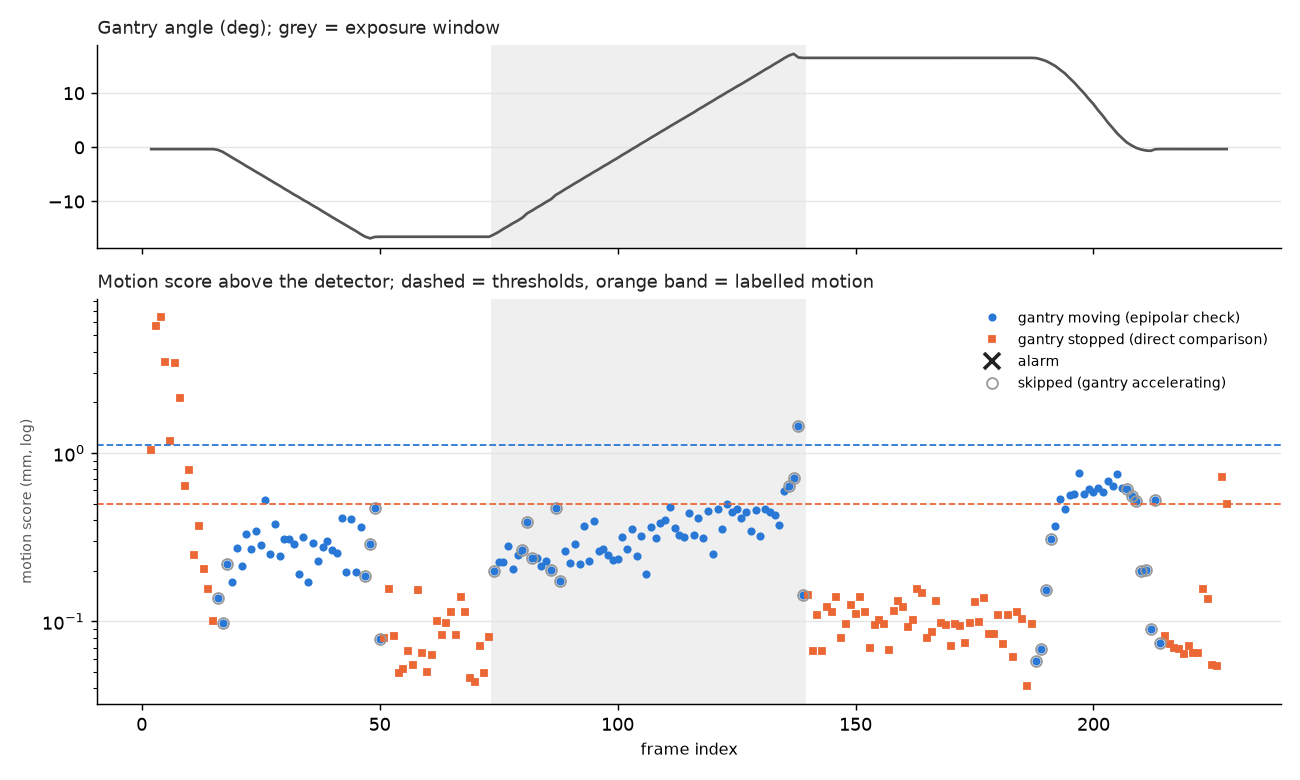

Data behind this chart, as committed beside it:
frame, phase, exposure, angle, dangle, n_body, n_bg, body_flow, same_angle, static_med, static_cl, affine_med, affine_cl, epi_img_med, epi_img_cl, epi_enc_med, epi_enc_cl, epi_enc_cl30, epi_enc_bg, motion_mm, accel_guard, alarm
2, approach, False, -0.332, 0.0, 755, 1295, 0.2752, True, 0.2317, 0.4674, nan, nan, nan, nan, nan, nan, nan, nan, 1.044, False, False
3, approach, False, -0.332, 0.0, 617, 1490, 1.211, True, 1.125, 2.539, nan, nan, nan, nan, nan, nan, nan, nan, 5.668, False, False
4, approach, False, -0.332, 0.0, 639, 1571, 2.275, True, 1.968, 2.885, nan, nan, nan, nan, nan, nan, nan, nan, 6.442, False, False
5, approach, False, -0.332, 0.0, 512, 1678, 0.9475, True, 0.8569, 1.568, nan, nan, nan, nan, nan, nan, nan, nan, 3.5, False, False
6, approach, False, -0.332, 0.0, 565, 1593, 0.1939, True, 0.1718, 0.5315, nan, nan, nan, nan, nan, nan, nan, nan, 1.187, False, False
7, approach, False, -0.332, 0.0, 672, 1554, 1.052, True, 1.039, 1.528, nan, nan, nan, nan, nan, nan, nan, nan, 3.412, False, False
8, approach, False, -0.332, 0.0, 599, 1602, 0.4909, True, 0.4519, 0.9512, nan, nan, nan, nan, nan, nan, nan, nan, 2.124, False, False
9, approach, False, -0.332, 0.0, 699, 1441, 0.1581, True, 0.1525, 0.2846, nan, nan, nan, nan, nan, nan, nan, nan, 0.6353, False, False
10, approach, False, -0.332, 0.0, 732, 1354, 0.177, True, 0.1744, 0.3544, nan, nan, nan, nan, nan, nan, nan, nan, 0.7913, False, False
11, approach, False, -0.332, 0.0, 734, 1341, 0.06415, True, 0.03449, 0.1116, nan, nan, nan, nan, nan, nan, nan, nan, 0.2491, False, False
12, approach, False, -0.332, 0.0, 733, 1358, 0.08266, True, 0.07948, 0.1663, nan, nan, nan, nan, nan, nan, nan, nan, 0.3713, False, False
13, approach, False, -0.332, 0.0, 751, 1323, 0.04564, True, 0.04322, 0.09125, nan, nan, nan, nan, nan, nan, nan, nan, 0.2037, False, False
14, approach, False, -0.332, 0.0, 742, 1346, 0.02566, True, 0.01929, 0.06949, nan, nan, nan, nan, nan, nan, nan, nan, 0.1551, False, False
15, approach, False, -0.332, 0.0, 729, 1342, 0.0235, True, 0.0146, 0.04512, nan, nan, nan, nan, nan, nan, nan, nan, 0.1007, False, False
16, approach, False, -0.4756, -0.1436, 740, 1366, 0.1172, False, nan, nan, 0.337, 0.4086, 0.135, 0.2428, 0.02663, 0.07289, 0.06149, 0.06008, 0.1373, True, False
17, approach, False, -0.8249, -0.3493, 740, 1384, 0.4739, False, nan, nan, 1.189, 1.383, 0.07993, 0.218, 0.02027, 0.05691, 0.04412, 0.04039, 0.09851, True, False
18, approach, False, -1.36, -0.5353, 739, 1265, 0.9115, False, nan, nan, 1.734, 1.967, 0.1048, 0.2236, 0.0296, 0.159, 0.09889, 0.1323, 0.2208, True, False
19, approach, False, -1.872, -0.5118, 725, 1280, 0.8737, False, nan, nan, 1.959, 2.393, 0.05785, 0.1205, 0.03529, 0.09615, 0.07675, 0.1422, 0.1714, False, False
20, approach, False, -2.409, -0.5372, 714, 1281, 0.9956, False, nan, nan, 2.032, 2.437, 0.04673, 0.1707, 0.03432, 0.185, 0.1216, 0.2008, 0.2716, False, False
21, approach, False, -2.915, -0.5062, 717, 1348, 0.8527, False, nan, nan, 1.589, 1.814, 0.2036, 0.3338, 0.02457, 0.1303, 0.09599, 0.1364, 0.2143, False, False
22, approach, False, -3.47, -0.5542, 708, 1334, 0.979, False, nan, nan, 1.874, 2.099, 0.05014, 0.1701, 0.04071, 0.2179, 0.1484, 0.1933, 0.3313, False, False
23, approach, False, -3.971, -0.5014, 703, 1344, 0.8703, False, nan, nan, 1.814, 2.12, 0.1397, 0.275, 0.03074, 0.1628, 0.1199, 0.1432, 0.2677, False, False
24, approach, False, -4.509, -0.5375, 713, 1339, 1.005, False, nan, nan, 1.921, 2.234, 0.04573, 0.1161, 0.03673, 0.2154, 0.1538, 0.198, 0.3434, False, False
25, approach, False, -5.013, -0.504, 678, 1393, 0.8685, False, nan, nan, 1.903, 2.164, 0.1337, 0.3289, 0.03614, 0.195, 0.1277, 0.141, 0.2852, False, False
26, approach, False, -5.55, -0.5377, 699, 1398, 1.011, False, nan, nan, 1.864, 2.072, 0.03528, 0.1284, 0.05743, 0.2806, 0.2369, 0.2058, 0.5289, False, False
27, approach, False, -6.065, -0.5145, 692, 1391, 0.8597, False, nan, nan, 1.958, 2.33, 0.0501, 0.1775, 0.0361, 0.1594, 0.1126, 0.1324, 0.2514, False, False
28, approach, False, -6.597, -0.5323, 677, 1445, 0.9988, False, nan, nan, 2.213, 2.551, 0.1754, 0.3148, 0.05083, 0.2335, 0.1697, 0.1906, 0.3788, False, False
29, approach, False, -7.099, -0.5017, 663, 1358, 0.8678, False, nan, nan, 1.346, 1.553, 0.3209, 0.4303, 0.03432, 0.1393, 0.1094, 0.1373, 0.2443, False, False
30, approach, False, -7.657, -0.5583, 672, 1348, 0.9915, False, nan, nan, 1.75, 2.039, 0.04663, 0.1824, 0.04294, 0.2077, 0.1389, 0.1742, 0.3101, False, False
31, approach, False, -8.167, -0.5098, 693, 1334, 0.8459, False, nan, nan, 1.474, 1.653, 0.0442, 0.1245, 0.03205, 0.1753, 0.1385, 0.1359, 0.3093, False, False
32, approach, False, -8.71, -0.543, 700, 1326, 0.9622, False, nan, nan, 1.923, 2.193, 0.05366, 0.1827, 0.03795, 0.2244, 0.1289, 0.1824, 0.2878, False, False
33, approach, False, -9.193, -0.4833, 655, 1415, 0.8337, False, nan, nan, 1.833, 2.029, 0.01833, 0.1151, 0.02721, 0.09979, 0.08532, 0.1612, 0.1905, False, False
34, approach, False, -9.743, -0.5501, 667, 1385, 0.9481, False, nan, nan, 1.944, 2.196, 0.04937, 0.1367, 0.03447, 0.1764, 0.1414, 0.1748, 0.3158, False, False
35, approach, False, -10.22, -0.4796, 646, 1395, 0.8223, False, nan, nan, 1.461, 1.671, 0.05271, 0.2482, 0.03029, 0.1044, 0.07677, 0.1524, 0.1714, False, False
36, approach, False, -10.77, -0.5502, 661, 1378, 0.904, False, nan, nan, 1.005, 1.519, 0.07663, 0.2452, 0.03911, 0.1684, 0.1307, 0.1882, 0.2918, False, False
37, approach, False, -11.26, -0.4852, 640, 1438, 0.8294, False, nan, nan, 1.497, 1.693, 0.1468, 0.2414, 0.03417, 0.1395, 0.1024, 0.1519, 0.2286, False, False
38, approach, False, -11.82, -0.5609, 664, 1382, 0.9237, False, nan, nan, 1.832, 2.144, 0.05787, 0.1354, 0.04054, 0.1433, 0.1237, 0.1715, 0.2761, False, False
39, approach, False, -12.33, -0.5133, 646, 1429, 0.8294, False, nan, nan, 1.164, 1.45, 0.06098, 0.2682, 0.04161, 0.1611, 0.1353, 0.1238, 0.302, False, False
40, approach, False, -12.88, -0.5512, 641, 1430, 0.9285, False, nan, nan, 1.495, 1.824, 0.3261, 0.4508, 0.04059, 0.1771, 0.1191, 0.1811, 0.2659, False, False
41, approach, False, -13.39, -0.5094, 610, 1493, 0.8091, False, nan, nan, 1.522, 1.721, 0.4018, 0.9943, 0.02939, 0.1366, 0.1139, 0.1275, 0.2542, False, False
42, approach, False, -13.92, -0.5275, 622, 1464, 0.9106, False, nan, nan, 1.048, 1.476, 0.1053, 0.2361, 0.03887, 0.2376, 0.1839, 0.1934, 0.4106, False, False
43, approach, False, -14.42, -0.5033, 615, 1501, 0.8084, False, nan, nan, 0.9661, 1.398, 0.1201, 0.2678, 0.02993, 0.1281, 0.08808, 0.1446, 0.1967, False, False
44, approach, False, -14.95, -0.5275, 611, 1463, 0.9174, False, nan, nan, 1.706, 1.923, 0.124, 0.4201, 0.04571, 0.2407, 0.1811, 0.1891, 0.4044, False, False
45, approach, False, -15.45, -0.4972, 618, 1449, 0.7851, False, nan, nan, 0.984, 1.505, 0.1515, 0.286, 0.03808, 0.108, 0.08814, 0.1363, 0.1968, False, False
46, approach, False, -16.02, -0.57, 593, 1479, 0.9135, False, nan, nan, 2.168, 2.338, 0.1444, 0.2209, 0.04331, 0.187, 0.1631, 0.1638, 0.3642, False, False
47, approach, False, -16.51, -0.4939, 621, 1460, 0.8171, False, nan, nan, 0.6702, 1.408, 0.1862, 0.5708, 0.03181, 0.117, 0.08307, 0.1547, 0.1855, True, False
48, approach, False, -16.81, -0.2948, 647, 1462, 0.7235, False, nan, nan, 1.345, 1.542, 0.02138, 0.08641, 0.04579, 0.155, 0.1296, 0.2433, 0.2894, True, False
49, approach, False, -16.54, 0.2634, 653, 1487, 0.1774, False, nan, nan, 0.4097, 0.6252, 0.1071, 0.2082, 0.05309, 0.3252, 0.2123, 0.4073, 0.4741, True, False
50, dwell_start, False, -16.51, 0.0295, 616, 1605, 0.02848, False, nan, nan, 0.07399, 0.1074, 0.01287, 0.06262, 0.02085, 0.05419, 0.03503, 0.05156, 0.0782, True, False
51, dwell_start, False, -16.51, 0.0003, 616, 1577, 0.02406, True, 0.005747, 0.03567, nan, nan, nan, nan, nan, nan, nan, nan, 0.07965, False, False
52, dwell_start, False, -16.51, 0.0, 669, 1489, 0.04047, True, 0.02612, 0.06977, nan, nan, nan, nan, nan, nan, nan, nan, 0.1558, False, False
53, dwell_start, False, -16.51, 0.0, 713, 1475, 0.02318, True, 0.01034, 0.03692, nan, nan, nan, nan, nan, nan, nan, nan, 0.08242, False, False
54, dwell_start, False, -16.51, 0.0, 667, 1496, 0.01744, True, 0.00511, 0.02213, nan, nan, nan, nan, nan, nan, nan, nan, 0.04941, False, False
55, dwell_start, False, -16.51, 0.0, 634, 1555, 0.01774, True, 0.004719, 0.0234, nan, nan, nan, nan, nan, nan, nan, nan, 0.05224, False, False
56, dwell_start, False, -16.51, 0.0, 631, 1528, 0.02024, True, 0.007423, 0.0298, nan, nan, nan, nan, nan, nan, nan, nan, 0.06654, False, False
57, dwell_start, False, -16.51, 0.0, 611, 1623, 0.01733, True, 0.006007, 0.02481, nan, nan, nan, nan, nan, nan, nan, nan, 0.0554, False, False
58, dwell_start, False, -16.51, 0.0, 636, 1540, 0.02749, True, 0.01886, 0.06913, nan, nan, nan, nan, nan, nan, nan, nan, 0.1543, False, False
59, dwell_start, False, -16.52, -0.001801, 681, 1485, 0.02036, True, 0.007455, 0.0292, nan, nan, nan, nan, nan, nan, nan, nan, 0.0652, False, False
60, dwell_start, False, -16.52, -0.0002001, 623, 1566, 0.01787, True, 0.006102, 0.02242, nan, nan, nan, nan, nan, nan, nan, nan, 0.05006, False, False
61, dwell_start, False, -16.52, 0.0, 647, 1542, 0.02123, True, 0.01121, 0.02835, nan, nan, nan, nan, nan, nan, nan, nan, 0.0633, False, False
... 167 more rows
